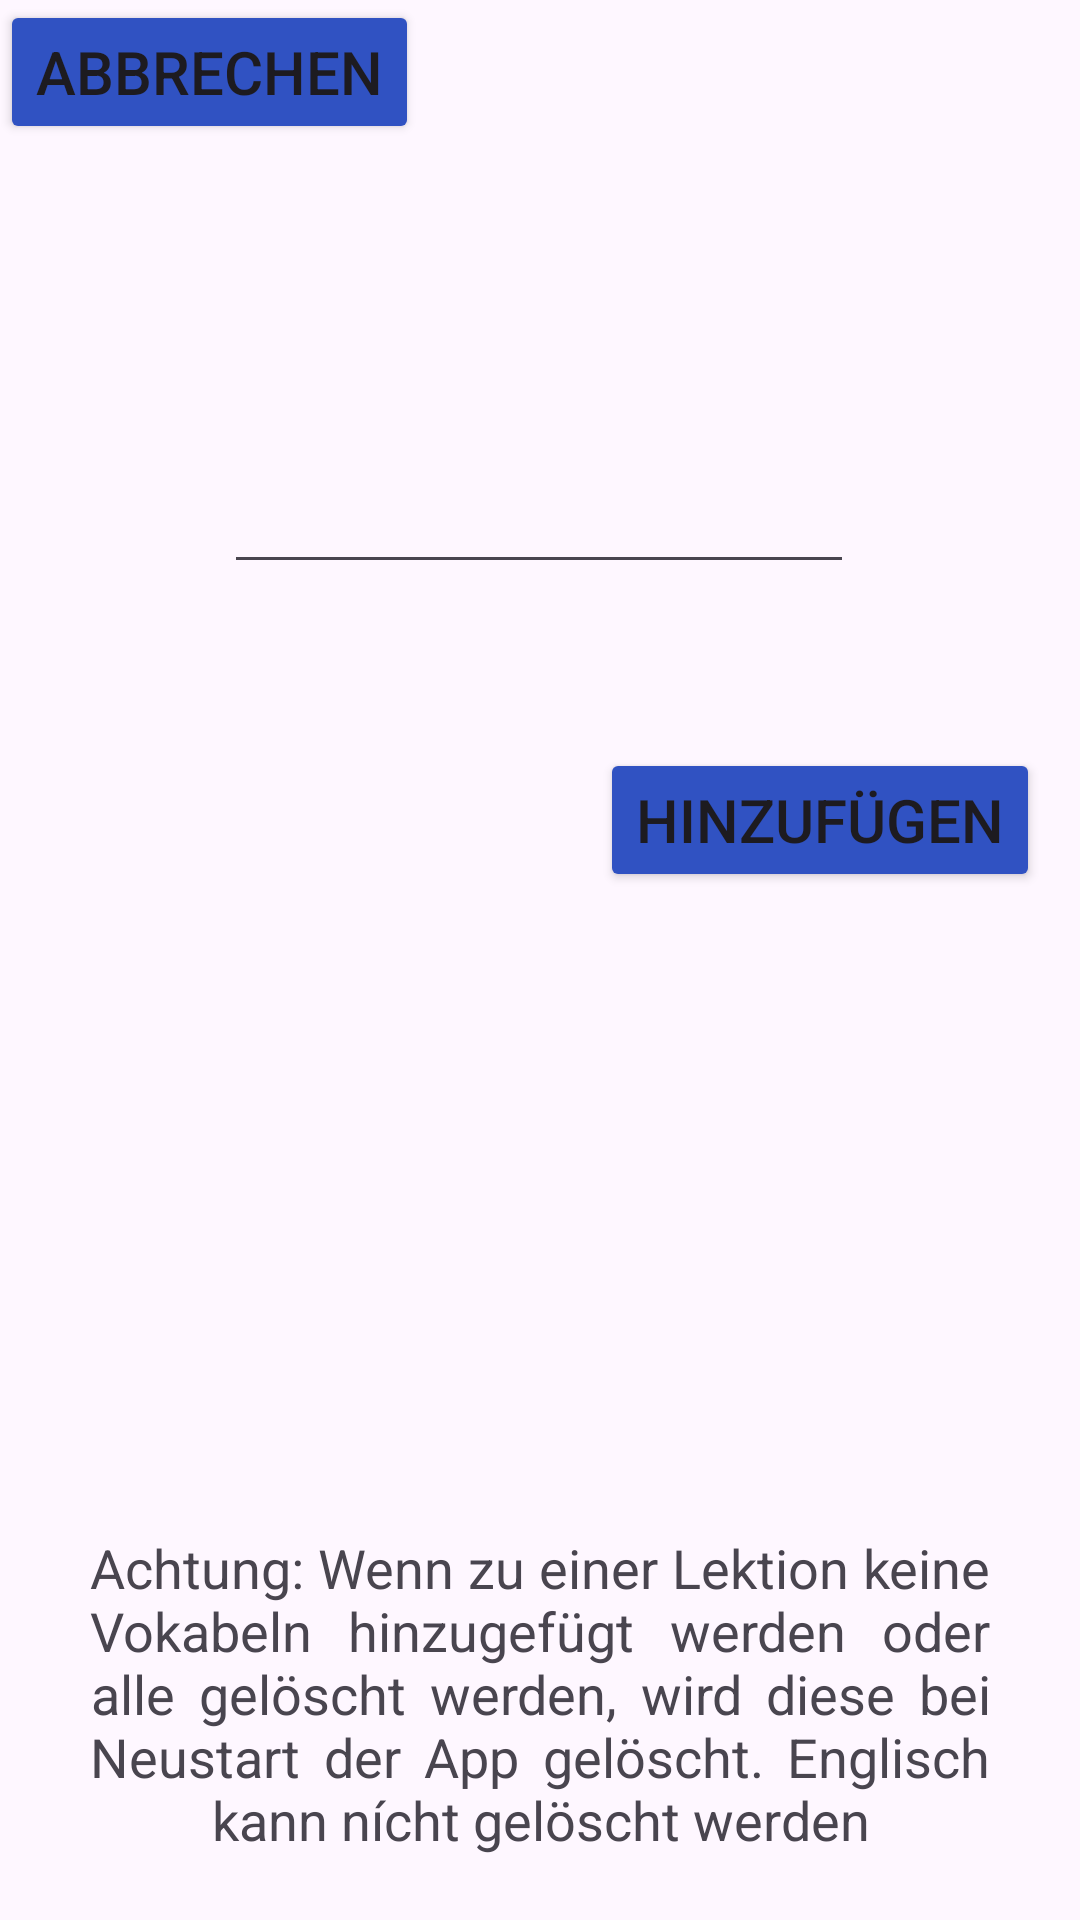

The Android layout XML behind this screen, and the referenced resources:
<!-- AndroidManifest.xml: application theme Theme.VokabelTrainer261 -->
<!-- res/layout/activity_add_lektion.xml -->
<?xml version="1.0" encoding="utf-8"?>
<androidx.constraintlayout.widget.ConstraintLayout xmlns:android="http://schemas.android.com/apk/res/android"
    xmlns:app="http://schemas.android.com/apk/res-auto"
    xmlns:tools="http://schemas.android.com/tools"
    android:id="@+id/main16"
    android:layout_width="match_parent"
    android:layout_height="match_parent"
    tools:context=".addLektionActivity">

    <Button
        android:id="@+id/button10"
        android:layout_width="wrap_content"
        android:layout_height="wrap_content"
        android:backgroundTint="#3052c2"
        android:text="Hinzufügen"
        android:textSize="20sp"
        app:layout_constraintBottom_toBottomOf="parent"
        app:layout_constraintEnd_toEndOf="parent"
        app:layout_constraintHorizontal_bias="0.937"
        app:layout_constraintStart_toStartOf="parent"
        app:layout_constraintTop_toTopOf="parent"
        app:layout_constraintVertical_bias="0.421" />

    <Button
        android:id="@+id/button11"
        android:layout_width="wrap_content"
        android:layout_height="wrap_content"
        android:backgroundTint="#3052c2"
        android:text="Abbrechen"
        android:textSize="20sp"
        tools:layout_editor_absoluteX="39dp"
        tools:layout_editor_absoluteY="44dp" />

    <EditText
        android:id="@+id/editTextText2"
        android:layout_width="wrap_content"
        android:layout_height="wrap_content"
        android:ems="10"
        android:inputType="text"
        app:layout_constraintBottom_toBottomOf="parent"
        app:layout_constraintEnd_toEndOf="parent"
        app:layout_constraintHorizontal_bias="0.497"
        app:layout_constraintStart_toStartOf="parent"
        app:layout_constraintTop_toTopOf="parent"
        app:layout_constraintVertical_bias="0.256" />

    <TextView
        android:id="@+id/textView4"
        android:layout_width="0dp"
        android:layout_height="wrap_content"
        android:gravity="center"
        android:justificationMode="inter_word"
        android:paddingStart="30dp"
        android:paddingTop="8dp"
        android:paddingEnd="30dp"
        android:paddingBottom="8dp"
        android:text="Achtung: Wenn zu einer Lektion keine Vokabeln hinzugefügt werden oder alle gelöscht werden, wird diese bei Neustart der App gelöscht. Englisch kann nícht gelöscht werden"
        android:textSize="18sp"
        app:layout_constraintBottom_toBottomOf="parent"
        app:layout_constraintEnd_toEndOf="parent"
        app:layout_constraintHorizontal_bias="0.0"
        app:layout_constraintStart_toStartOf="parent"
        app:layout_constraintTop_toTopOf="parent"
        app:layout_constraintVertical_bias="0.974" />

</androidx.constraintlayout.widget.ConstraintLayout>
<!-- resources referenced by this layout -->
<resources>
  <style name="Theme.VokabelTrainer261" parent="Base.Theme.VokabelTrainer261" />
  <style name="Base.Theme.VokabelTrainer261" parent="Theme.Material3.DayNight.NoActionBar">
          
          
      </style>
</resources>
